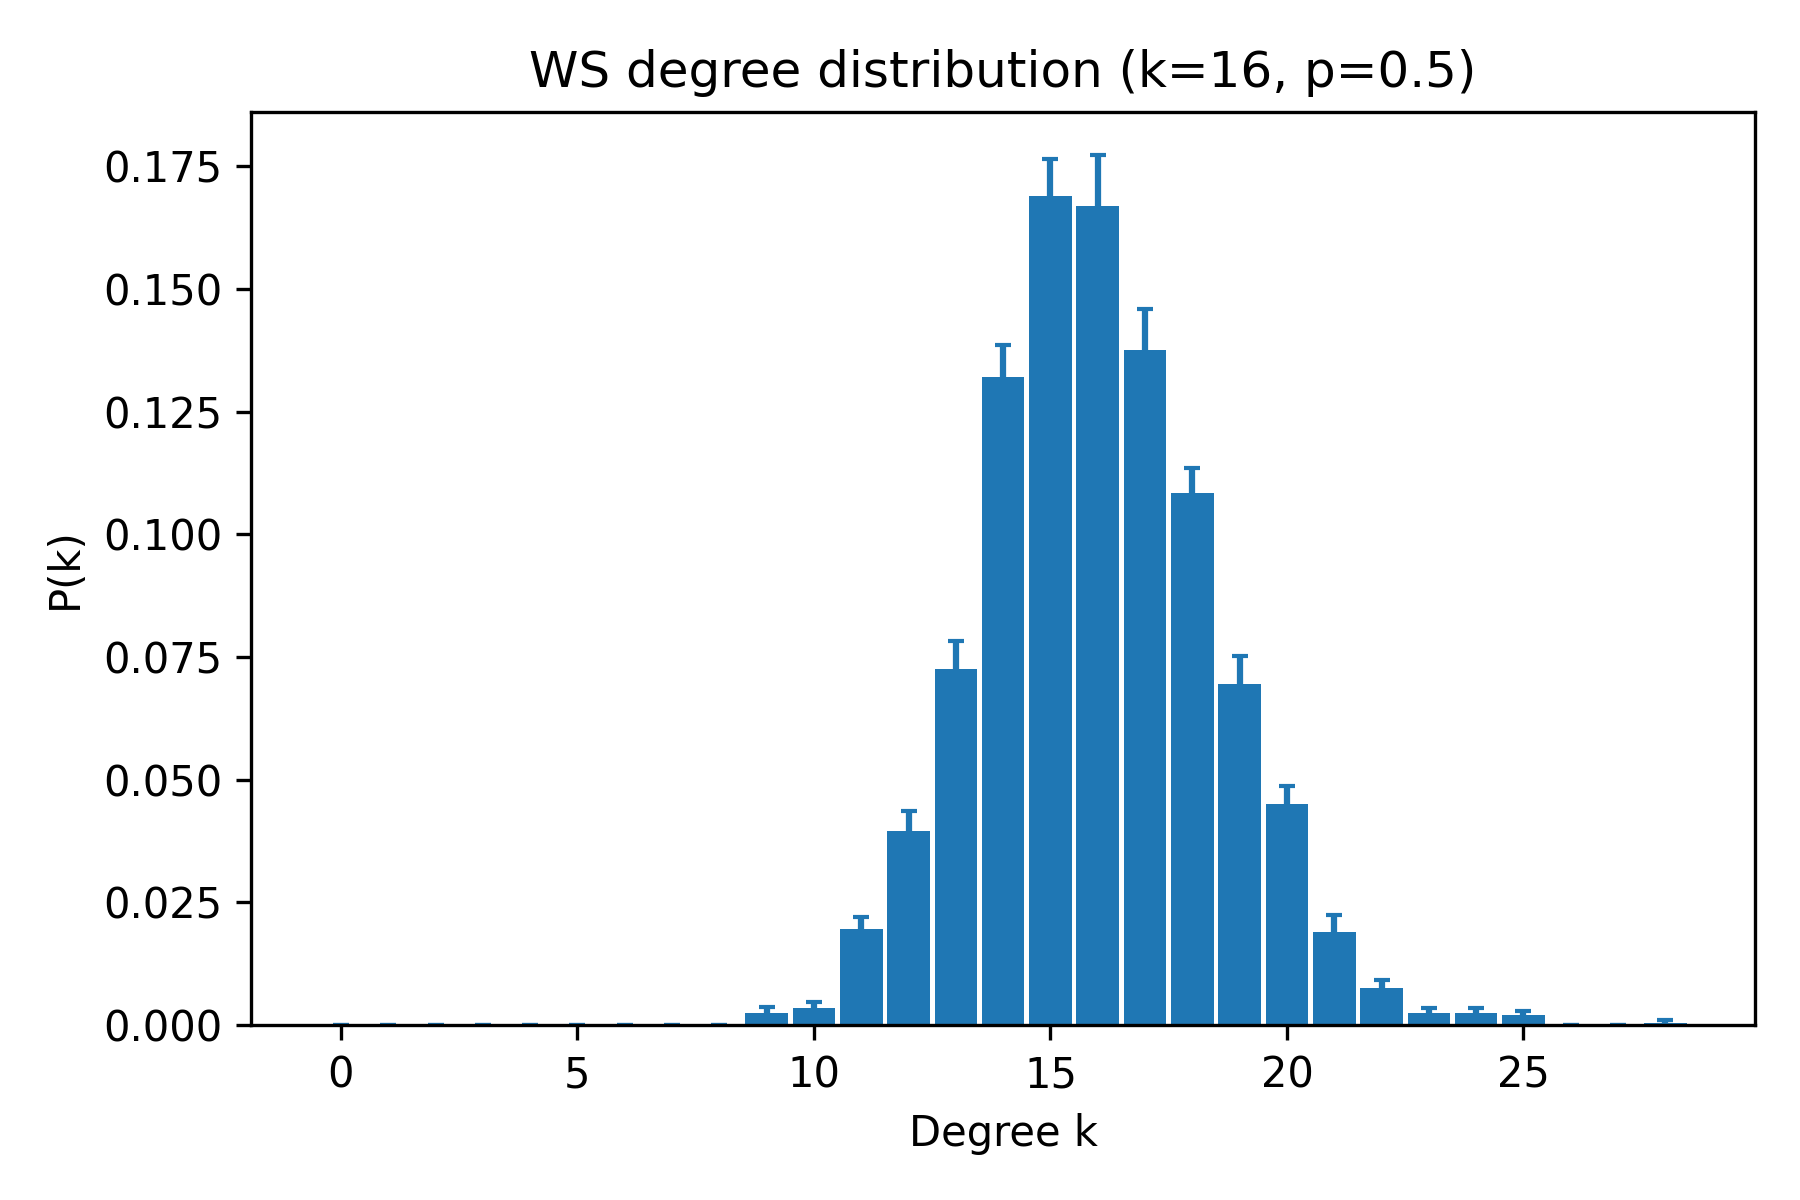

Data behind this chart, as committed beside it:
k, pk_mean, pk_sem
0, 0.0, 0.0
1, 0.0, 0.0
2, 0.0, 0.0
3, 0.0, 0.0
4, 0.0, 0.0
5, 0.0, 0.0
6, 0.0, 0.0
7, 0.0, 0.0
8, 0.0, 0.0
9, 0.0025, 0.00123
10, 0.0035, 0.001313
11, 0.0195, 0.002458
12, 0.0395, 0.00407
13, 0.0725, 0.005707
14, 0.132, 0.006593
15, 0.169, 0.007466
16, 0.167, 0.01021
17, 0.1375, 0.008519
18, 0.1085, 0.004935
19, 0.0695, 0.005734
20, 0.045, 0.003663
21, 0.019, 0.003395
22, 0.0075, 0.001758
23, 0.0025, 0.0009934
24, 0.0025, 0.0009934
25, 0.002, 0.0009177
26, 0.0, 0.0
27, 0.0, 0.0
28, 0.0005, 0.0005
